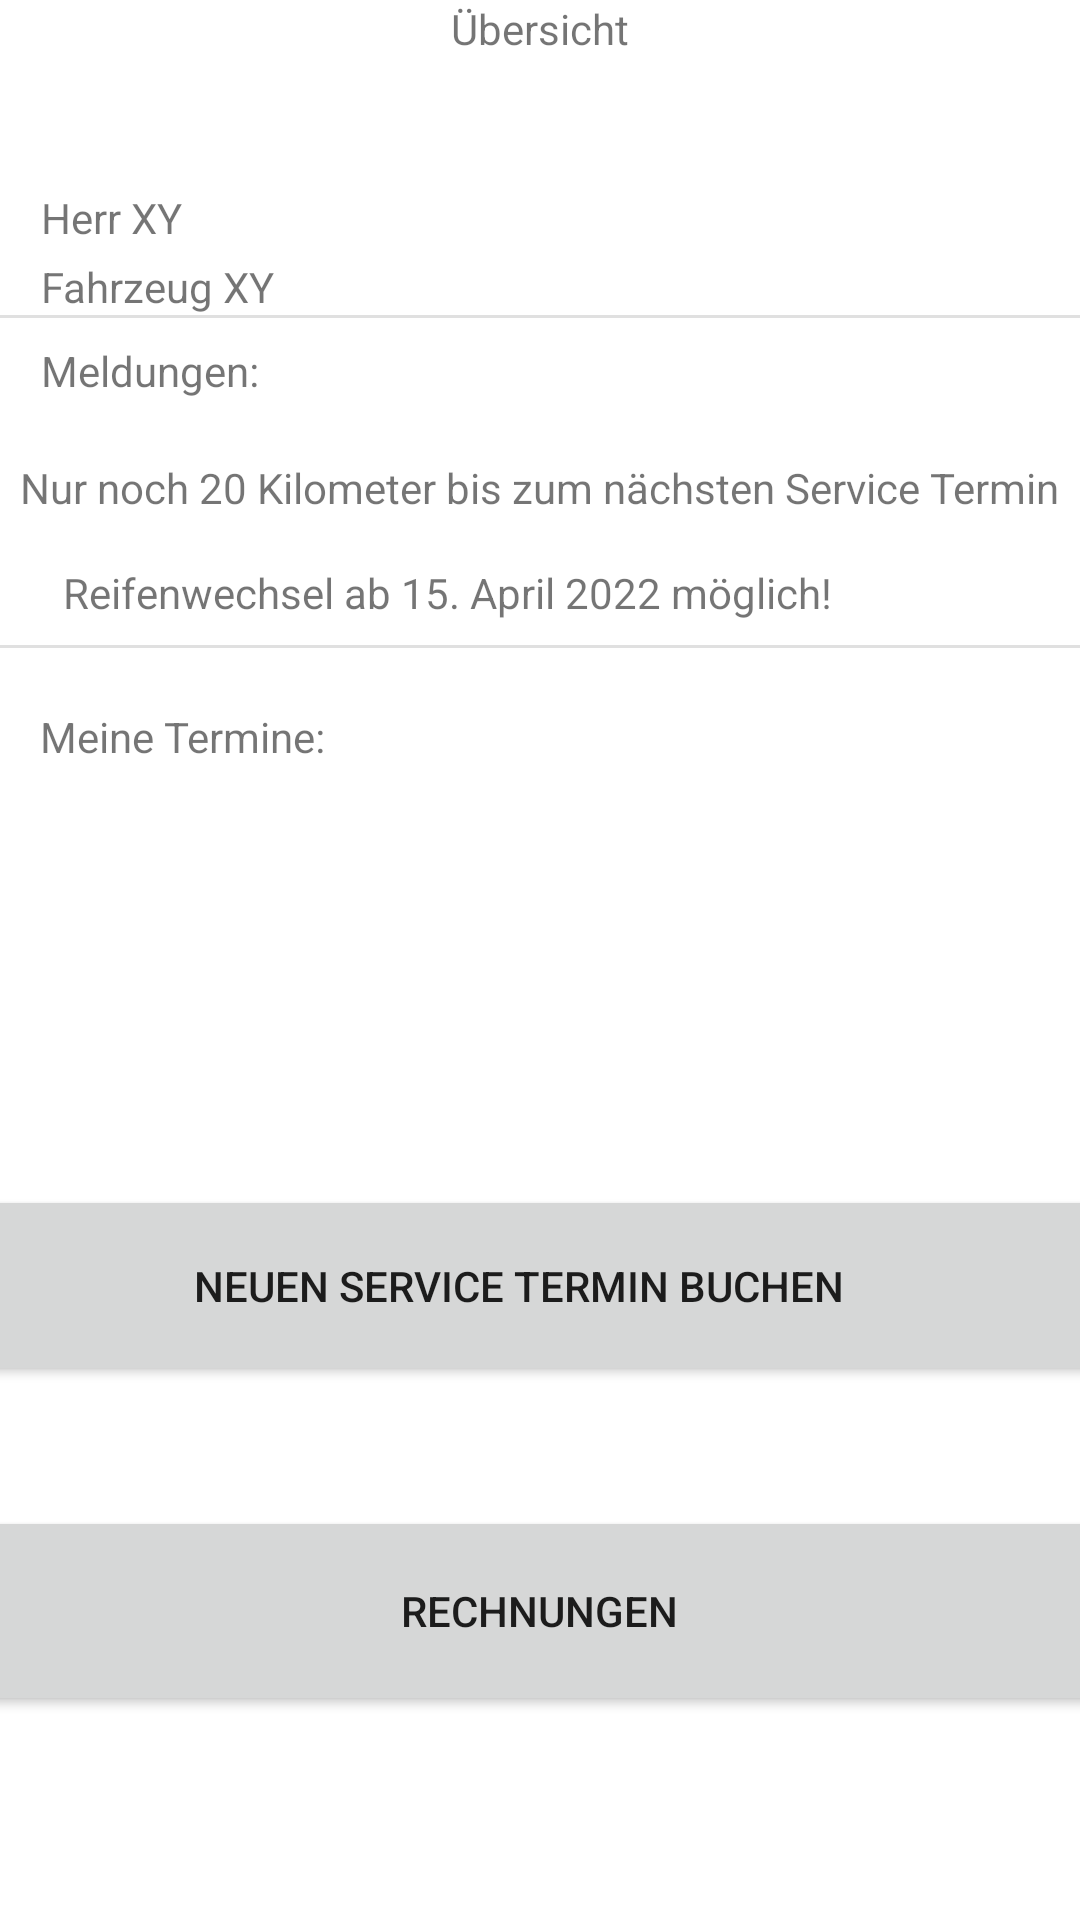

Reconstruct the res/layout file that produces this screen, plus the resources it refers to.
<!-- AndroidManifest.xml: application theme Theme.Test_Master -->
<!-- res/layout/activity_fahrzeugdaten.xml -->
<?xml version="1.0" encoding="utf-8"?>
<androidx.constraintlayout.widget.ConstraintLayout xmlns:android="http://schemas.android.com/apk/res/android"
    xmlns:app="http://schemas.android.com/apk/res-auto"
    xmlns:tools="http://schemas.android.com/tools"
    android:layout_width="match_parent"
    android:layout_height="match_parent"
    tools:context=".Fahrzeugdaten">

    <TextView
        android:id="@+id/textView3"
        android:layout_width="wrap_content"
        android:layout_height="wrap_content"
        android:text="Übersicht"
        app:layout_constraintEnd_toEndOf="parent"
        app:layout_constraintStart_toStartOf="parent"
        app:layout_constraintTop_toTopOf="parent" />

    <Button
        android:id="@+id/button3"
        android:layout_width="390dp"
        android:layout_height="67dp"
        android:layout_marginTop="140dp"
        android:text="Neuen Service Termin buchen"
        app:layout_constraintEnd_toEndOf="parent"
        app:layout_constraintHorizontal_bias="0.761"
        app:layout_constraintStart_toStartOf="parent"
        app:layout_constraintTop_toBottomOf="@+id/textView11" />

    <Button
        android:id="@+id/button4"
        android:layout_width="377dp"
        android:layout_height="70dp"
        android:layout_marginTop="40dp"
        android:text="Rechnungen"
        app:layout_constraintEnd_toEndOf="parent"
        app:layout_constraintHorizontal_bias="0.533"
        app:layout_constraintStart_toStartOf="parent"
        app:layout_constraintTop_toBottomOf="@+id/button3" />

    <TextView
        android:id="@+id/textView6"
        android:layout_width="wrap_content"
        android:layout_height="wrap_content"
        android:layout_marginTop="44dp"
        android:text="Herr XY"
        app:layout_constraintEnd_toEndOf="parent"
        app:layout_constraintHorizontal_bias="0.044"
        app:layout_constraintStart_toStartOf="parent"
        app:layout_constraintTop_toBottomOf="@+id/textView3" />

    <TextView
        android:id="@+id/textView7"
        android:layout_width="wrap_content"
        android:layout_height="wrap_content"
        android:layout_marginTop="4dp"
        android:text="Fahrzeug XY"
        app:layout_constraintEnd_toEndOf="parent"
        app:layout_constraintHorizontal_bias="0.048"
        app:layout_constraintStart_toStartOf="parent"
        app:layout_constraintTop_toBottomOf="@+id/textView6" />

    <TextView
        android:id="@+id/textView8"
        android:layout_width="wrap_content"
        android:layout_height="wrap_content"
        android:layout_marginTop="8dp"
        android:text="Meldungen:"
        app:layout_constraintEnd_toEndOf="parent"
        app:layout_constraintHorizontal_bias="0.047"
        app:layout_constraintStart_toStartOf="parent"
        app:layout_constraintTop_toBottomOf="@+id/divider" />

    <TextView
        android:id="@+id/textView11"
        android:layout_width="wrap_content"
        android:layout_height="wrap_content"
        android:layout_marginTop="20dp"
        android:text="Meine Termine:"
        app:layout_constraintEnd_toEndOf="parent"
        app:layout_constraintHorizontal_bias="0.05"
        app:layout_constraintStart_toStartOf="parent"
        app:layout_constraintTop_toBottomOf="@+id/divider2" />

    <TextView
        android:id="@+id/textView9"
        android:layout_width="wrap_content"
        android:layout_height="wrap_content"
        android:layout_marginTop="20dp"
        android:text="Nur noch 20 Kilometer bis zum nächsten Service Termin"
        app:layout_constraintEnd_toEndOf="parent"
        app:layout_constraintStart_toStartOf="parent"
        app:layout_constraintTop_toBottomOf="@+id/textView8" />

    <View
        android:id="@+id/divider"
        android:layout_width="409dp"
        android:layout_height="1dp"
        android:background="?android:attr/listDivider"
        app:layout_constraintStart_toStartOf="parent"
        app:layout_constraintTop_toBottomOf="@+id/textView7" />

    <View
        android:id="@+id/divider2"
        android:layout_width="409dp"
        android:layout_height="1dp"
        android:layout_marginTop="8dp"
        android:background="?android:attr/listDivider"
        app:layout_constraintStart_toStartOf="parent"
        app:layout_constraintTop_toBottomOf="@+id/textView10" />

    <TextView
        android:id="@+id/textView10"
        android:layout_width="wrap_content"
        android:layout_height="wrap_content"
        android:layout_marginTop="16dp"
        android:text="Reifenwechsel ab 15. April 2022 möglich!"
        app:layout_constraintEnd_toEndOf="parent"
        app:layout_constraintHorizontal_bias="0.203"
        app:layout_constraintStart_toStartOf="parent"
        app:layout_constraintTop_toBottomOf="@+id/textView9" />
</androidx.constraintlayout.widget.ConstraintLayout>
<!-- resources referenced by this layout -->
<resources>
  <style name="Theme.Test_Master" parent="Theme.MaterialComponents.DayNight.DarkActionBar">
          
          <item name="colorPrimary">@color/purple_500</item>
          <item name="colorPrimaryVariant">@color/purple_700</item>
          <item name="colorOnPrimary">@color/white</item>
          
          <item name="colorSecondary">@color/teal_200</item>
          <item name="colorSecondaryVariant">@color/teal_700</item>
          <item name="colorOnSecondary">@color/black</item>
          
          <item name="android:statusBarColor" tools:targetApi="l">?attr/colorPrimaryVariant</item>
          
      </style>
  <!-- not gathered from this repository: default colours our renderer supplied (Android Studio template values) -->
  <color name="purple_500">#FF6200EE</color>
  <color name="purple_700">#FF3700B3</color>
  <color name="teal_200">#FF03DAC5</color>
  <color name="teal_700">#FF018786</color>
  <color name="black">#FF000000</color>
  <color name="white">#FFFFFFFF</color>
</resources>
